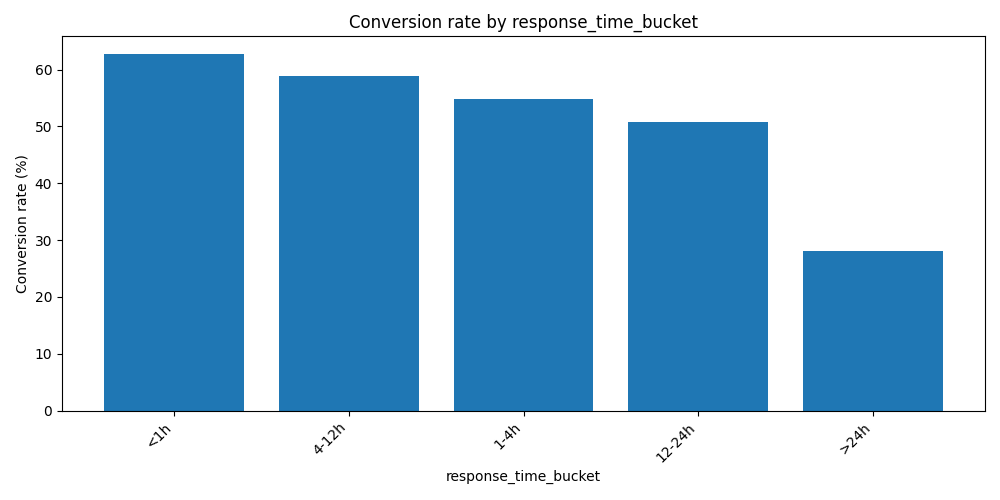

The data file committed next to this chart (first rows):
response_time_bucket, contacts, conversions, conversion_rate
<1h, 67, 42, 62.7
4-12h, 73, 43, 58.9
1-4h, 73, 40, 54.8
12-24h, 59, 30, 50.8
>24h, 228, 64, 28.1
